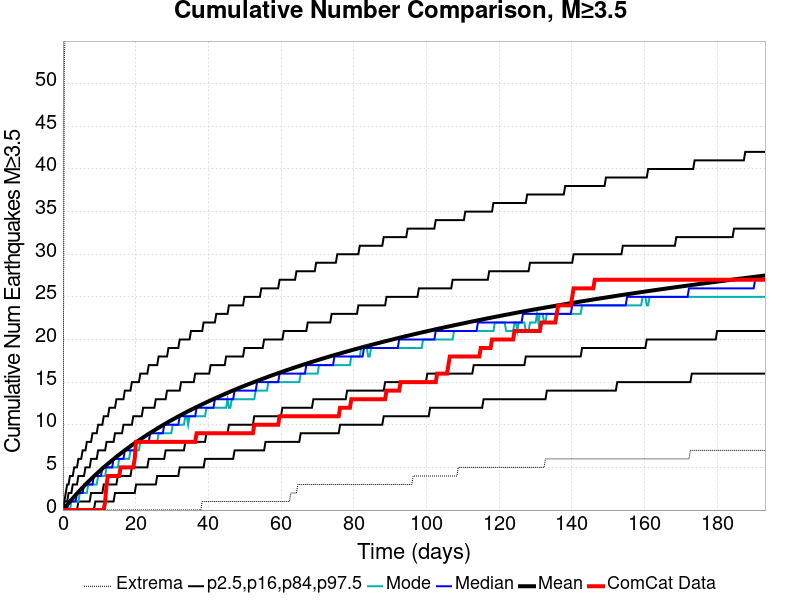

Source data for this figure (header and first rows):
Time (days), ComCat Data, Simulation Mean, Simulation Median, Simulation Mode, Simulation Minimum, Simulation Maximum, 2.5 %-ile, 16 %-ile, 84 %-ile, 97.5 %-ile
0.0, 0.0, 0.0, 0.0, 0.0, 0.0, 0.0, 0.0, 0.0, 0.0, 0.0
0.3871, 0.0, 0.2032, 0.0, 0.0, 0.0, 53.0, 0.0, 0.0, 1.0, 1.0
0.7742, 0.0, 0.4066, 0.0, 0.0, 0.0, 58.0, 0.0, 0.0, 1.0, 2.0
1.161, 0.0, 0.6067, 0.0, 0.0, 0.0, 62.0, 0.0, 0.0, 1.0, 3.0
1.548, 0.0, 0.8059, 1.0, 0.0, 0.0, 69.0, 0.0, 0.0, 2.0, 3.0
1.935, 0.0, 1.005, 1.0, 0.0, 0.0, 70.0, 0.0, 0.0, 2.0, 4.0
2.323, 0.0, 1.196, 1.0, 1.0, 0.0, 71.0, 0.0, 0.0, 2.0, 4.0
2.71, 0.0, 1.384, 1.0, 1.0, 0.0, 72.0, 0.0, 0.0, 3.0, 4.0
3.097, 0.0, 1.57, 1.0, 1.0, 0.0, 73.0, 0.0, 0.0, 3.0, 5.0
3.484, 0.0, 1.757, 1.0, 1.0, 0.0, 73.0, 0.0, 0.0, 3.0, 5.0
3.871, 0.0, 1.94, 2.0, 1.0, 0.0, 76.0, 0.0, 0.0, 3.0, 5.0
4.258, 0.0, 2.12, 2.0, 1.0, 0.0, 86.0, 0.0, 1.0, 4.0, 6.0
4.645, 0.0, 2.298, 2.0, 2.0, 0.0, 90.0, 0.0, 1.0, 4.0, 6.0
5.032, 0.0, 2.472, 2.0, 2.0, 0.0, 93.0, 0.0, 1.0, 4.0, 6.0
5.419, 0.0, 2.643, 2.0, 2.0, 0.0, 97.0, 0.0, 1.0, 4.0, 7.0
5.806, 0.0, 2.815, 3.0, 2.0, 0.0, 97.0, 0.0, 1.0, 4.0, 7.0
6.193, 0.0, 2.983, 3.0, 2.0, 0.0, 98.0, 0.0, 1.0, 5.0, 7.0
6.581, 0.0, 3.149, 3.0, 2.0, 0.0, 99.0, 0.0, 1.0, 5.0, 8.0
6.968, 0.0, 3.316, 3.0, 3.0, 0.0, 101.0, 0.0, 1.0, 5.0, 8.0
7.355, 0.0, 3.475, 3.0, 3.0, 0.0, 101.0, 0.0, 1.0, 5.0, 8.0
7.742, 0.0, 3.637, 3.0, 3.0, 0.0, 101.0, 0.0, 2.0, 6.0, 8.0
8.129, 0.0, 3.797, 3.0, 3.0, 0.0, 101.0, 0.0, 2.0, 6.0, 9.0
8.516, 0.0, 3.954, 4.0, 3.0, 0.0, 134.0, 0.0, 2.0, 6.0, 9.0
8.903, 0.0, 4.11, 4.0, 3.0, 0.0, 145.0, 1.0, 2.0, 6.0, 9.0
9.29, 0.0, 4.267, 4.0, 3.0, 0.0, 150.0, 1.0, 2.0, 6.0, 9.0
9.677, 0.0, 4.417, 4.0, 4.0, 0.0, 156.0, 1.0, 2.0, 7.0, 10.0
10.06, 0.0, 4.566, 4.0, 4.0, 0.0, 159.0, 1.0, 2.0, 7.0, 10.0
10.45, 0.0, 4.715, 4.0, 4.0, 0.0, 160.0, 1.0, 2.0, 7.0, 10.0
10.84, 0.0, 4.86, 5.0, 4.0, 0.0, 163.0, 1.0, 2.0, 7.0, 10.0
11.23, 0.0, 5.007, 5.0, 4.0, 0.0, 165.0, 1.0, 3.0, 7.0, 11.0
11.61, 1.0, 5.147, 5.0, 4.0, 0.0, 166.0, 1.0, 3.0, 7.0, 11.0
12, 3.0, 5.291, 5.0, 5.0, 0.0, 167.0, 1.0, 3.0, 8.0, 11.0
12.39, 4.0, 5.431, 5.0, 5.0, 0.0, 169.0, 1.0, 3.0, 8.0, 11.0
12.77, 4.0, 5.568, 5.0, 5.0, 0.0, 171.0, 1.0, 3.0, 8.0, 12.0
13.16, 4.0, 5.703, 5.0, 5.0, 0.0, 171.0, 1.0, 3.0, 8.0, 12.0
13.55, 4.0, 5.842, 5.0, 5.0, 0.0, 173.0, 1.0, 3.0, 8.0, 12.0
13.94, 4.0, 5.976, 6.0, 5.0, 0.0, 174.0, 1.0, 3.0, 8.0, 12.0
14.32, 4.0, 6.111, 6.0, 5.0, 0.0, 174.0, 2.0, 3.0, 9.0, 12.0
14.71, 4.0, 6.243, 6.0, 5.0, 0.0, 175.0, 2.0, 3.0, 9.0, 13.0
15.1, 4.0, 6.374, 6.0, 5.0, 0.0, 175.0, 2.0, 4.0, 9.0, 13.0
15.48, 4.0, 6.503, 6.0, 6.0, 0.0, 175.0, 2.0, 4.0, 9.0, 13.0
15.87, 5.0, 6.629, 6.0, 6.0, 0.0, 175.0, 2.0, 4.0, 9.0, 13.0
16.26, 5.0, 6.754, 6.0, 6.0, 0.0, 178.0, 2.0, 4.0, 9.0, 13.0
16.64, 5.0, 6.881, 6.0, 6.0, 0.0, 178.0, 2.0, 4.0, 10.0, 13.0
17.03, 5.0, 7.006, 7.0, 6.0, 0.0, 178.0, 2.0, 4.0, 10.0, 14.0
17.42, 5.0, 7.128, 7.0, 6.0, 0.0, 179.0, 2.0, 4.0, 10.0, 14.0
17.81, 5.0, 7.251, 7.0, 6.0, 0.0, 179.0, 2.0, 4.0, 10.0, 14.0
18.19, 5.0, 7.369, 7.0, 6.0, 0.0, 181.0, 2.0, 4.0, 10.0, 14.0
18.58, 5.0, 7.489, 7.0, 7.0, 0.0, 181.0, 2.0, 4.0, 10.0, 14.0
18.97, 5.0, 7.607, 7.0, 7.0, 0.0, 181.0, 2.0, 5.0, 10.0, 15.0
19.35, 5.0, 7.723, 7.0, 7.0, 0.0, 182.0, 2.0, 5.0, 11.0, 15.0
19.74, 6.0, 7.837, 7.0, 7.0, 0.0, 182.0, 2.0, 5.0, 11.0, 15.0
20.13, 8.0, 7.951, 8.0, 7.0, 0.0, 182.0, 3.0, 5.0, 11.0, 15.0
20.52, 8.0, 8.062, 8.0, 7.0, 0.0, 183.0, 3.0, 5.0, 11.0, 15.0
20.9, 8.0, 8.177, 8.0, 7.0, 0.0, 183.0, 3.0, 5.0, 11.0, 15.0
21.29, 8.0, 8.289, 8.0, 8.0, 0.0, 185.0, 3.0, 5.0, 11.0, 16.0
21.68, 8.0, 8.401, 8.0, 8.0, 0.0, 185.0, 3.0, 5.0, 11.0, 16.0
22.06, 8.0, 8.51, 8.0, 8.0, 0.0, 185.0, 3.0, 5.0, 12.0, 16.0
22.45, 8.0, 8.619, 8.0, 8.0, 0.0, 186.0, 3.0, 5.0, 12.0, 16.0
22.84, 8.0, 8.724, 8.0, 8.0, 0.0, 186.0, 3.0, 5.0, 12.0, 16.0
... 440 more rows
